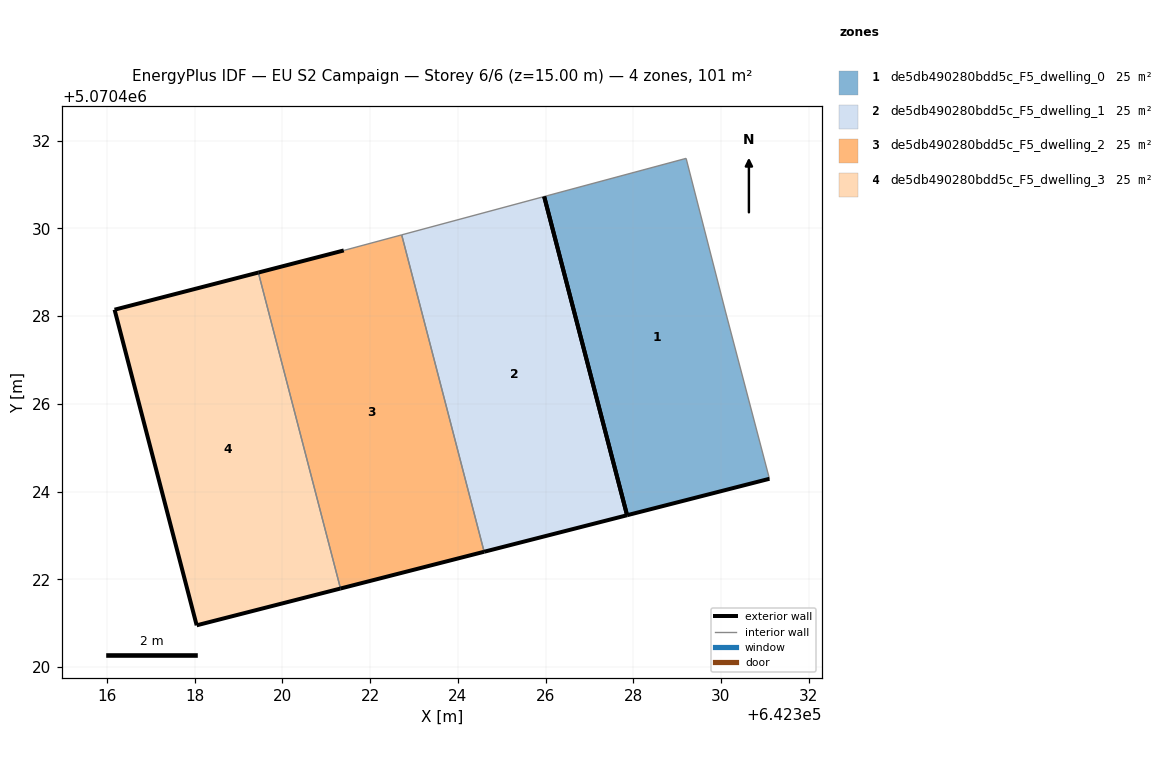
=== STOREY PLAN SPEC (per zone: floor XY polygon, exterior-wall plan segments, windows/doors) ===
zone 1: de5db490280bdd5c_F5_dwelling_0  (25.2 m²)
  floor: (642331.10, 5070424.29) (642330.10, 5070428.10) (642329.20, 5070431.60) (642325.97, 5070430.73) (642327.86, 5070423.46)
  exterior wall: (642331.10, 5070424.29) – (642327.86, 5070423.46)  [3.4 m]
  exterior wall: (642327.86, 5070423.46) – (642325.97, 5070430.73)  [7.5 m]
  interior walls: 3
zone 2: de5db490280bdd5c_F5_dwelling_1  (25.2 m²)
  floor: (642327.86, 5070423.46) (642325.97, 5070430.73) (642322.72, 5070429.85) (642324.60, 5070422.63)
  exterior wall: (642327.86, 5070423.46) – (642324.60, 5070422.63)  [3.4 m]
  exterior wall: (642325.97, 5070430.73) – (642327.86, 5070423.46)  [7.5 m]
  interior walls: 2
zone 3: de5db490280bdd5c_F5_dwelling_2  (25.2 m²)
  floor: (642324.60, 5070422.63) (642322.72, 5070429.85) (642321.40, 5070429.50) (642319.45, 5070429.00) (642321.32, 5070421.79)
  exterior wall: (642319.45, 5070429.00) – (642321.40, 5070429.50)  [2.0 m]
  exterior wall: (642324.60, 5070422.63) – (642321.32, 5070421.79)  [3.4 m]
  interior walls: 3
zone 4: de5db490280bdd5c_F5_dwelling_3  (25.2 m²)
  floor: (642321.32, 5070421.79) (642319.45, 5070429.00) (642316.17, 5070428.15) (642318.05, 5070420.95)
  exterior wall: (642321.32, 5070421.79) – (642318.05, 5070420.95)  [3.4 m]
  exterior wall: (642318.05, 5070420.95) – (642316.17, 5070428.15)  [7.4 m]
  exterior wall: (642316.17, 5070428.15) – (642319.45, 5070429.00)  [3.4 m]
  interior walls: 1

=== DERIVED (storey summary) ===
Building: EU S2 Campaign
Storey: 6 of 6  (floor level z = 15.00 m)
Storey gross floor area: 100.7 m²
Zones on this storey: 4
  - de5db490280bdd5c_F5_dwelling_0: floor 25.2 m²; exterior wall 10.9 m (32.6 m²); WWR 0.0%
  - de5db490280bdd5c_F5_dwelling_1: floor 25.2 m²; exterior wall 10.9 m (32.6 m²); WWR 0.0%
  - de5db490280bdd5c_F5_dwelling_2: floor 25.2 m²; exterior wall 5.4 m (16.2 m²); WWR 0.0%
  - de5db490280bdd5c_F5_dwelling_3: floor 25.2 m²; exterior wall 14.2 m (42.6 m²); WWR 0.0%
Zone adjacency (shared interzone walls):
  - de5db490280bdd5c_F5_dwelling_1 ↔ de5db490280bdd5c_F5_dwelling_2
  - de5db490280bdd5c_F5_dwelling_2 ↔ de5db490280bdd5c_F5_dwelling_3